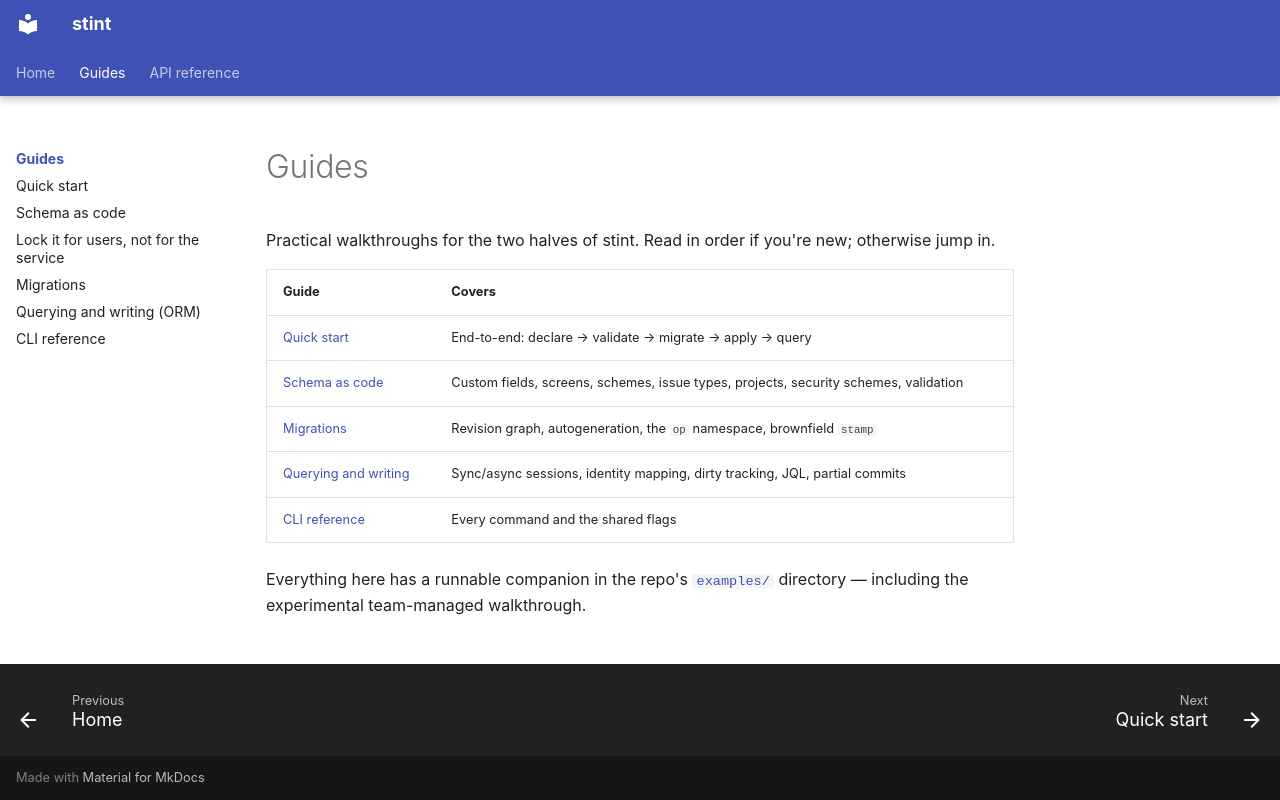

repository: curtis-turner/stint · page: guides/index.html · generator: mkdocs

# Guides

Practical walkthroughs for the two halves of stint. Read in order if you're new; otherwise jump in.

| Guide | Covers |
|---|---|
| [Quick start](quick-start.md) | End-to-end: declare → validate → migrate → apply → query |
| [Schema as code](schema.md) | Custom fields, screens, schemes, issue types, projects, security schemes, validation |
| [Migrations](migrations.md) | Revision graph, autogeneration, the `op` namespace, brownfield `stamp` |
| [Querying and writing](querying.md) | Sync/async sessions, identity mapping, dirty tracking, JQL, partial commits |
| [CLI reference](cli.md) | Every command and the shared flags |

Everything here has a runnable companion in the repo's [`examples/`](https://github.com/curtis-turner/stint/tree/main/examples) directory — including the experimental team-managed walkthrough.
